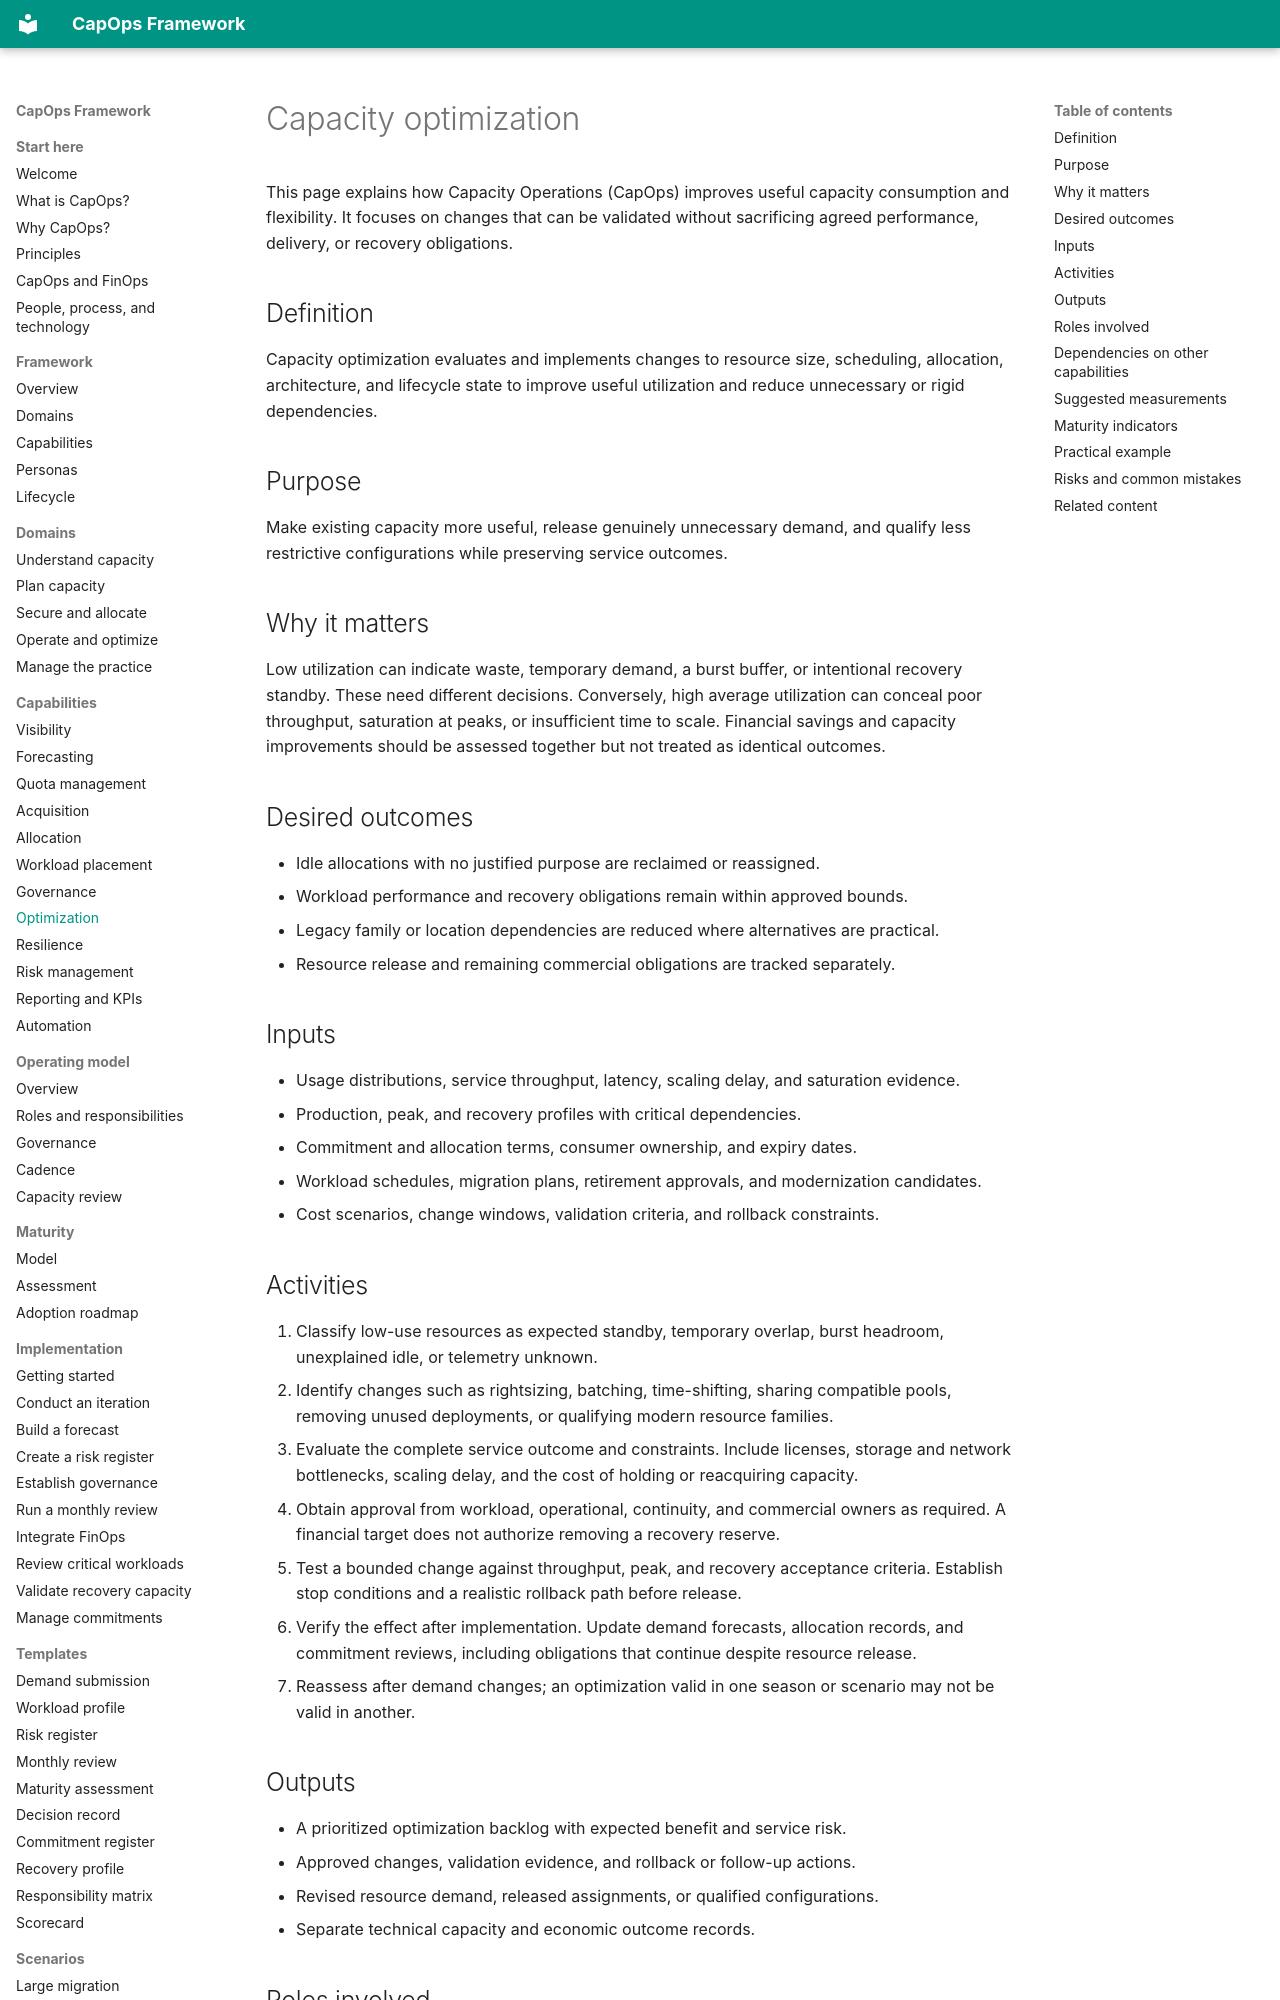

repository: froand/capops-framework · page: capabilities/capacity-optimization/index.html · generator: mkdocs

# Capacity optimization

This page explains how Capacity Operations (CapOps) improves useful capacity consumption and flexibility. It focuses on changes that can be validated without sacrificing agreed performance, delivery, or recovery obligations.

## Definition

Capacity optimization evaluates and implements changes to resource size, scheduling, allocation, architecture, and lifecycle state to improve useful utilization and reduce unnecessary or rigid dependencies.

## Purpose

Make existing capacity more useful, release genuinely unnecessary demand, and qualify less restrictive configurations while preserving service outcomes.

## Why it matters

Low utilization can indicate waste, temporary demand, a burst buffer, or intentional recovery standby. These need different decisions. Conversely, high average utilization can conceal poor throughput, saturation at peaks, or insufficient time to scale. Financial savings and capacity improvements should be assessed together but not treated as identical outcomes.

## Desired outcomes

- Idle allocations with no justified purpose are reclaimed or reassigned.
- Workload performance and recovery obligations remain within approved bounds.
- Legacy family or location dependencies are reduced where alternatives are practical.
- Resource release and remaining commercial obligations are tracked separately.

## Inputs

- Usage distributions, service throughput, latency, scaling delay, and saturation evidence.
- Production, peak, and recovery profiles with critical dependencies.
- Commitment and allocation terms, consumer ownership, and expiry dates.
- Workload schedules, migration plans, retirement approvals, and modernization candidates.
- Cost scenarios, change windows, validation criteria, and rollback constraints.

## Activities

1. Classify low-use resources as expected standby, temporary overlap, burst headroom, unexplained idle, or telemetry unknown.
2. Identify changes such as rightsizing, batching, time-shifting, sharing compatible pools, removing unused deployments, or qualifying modern resource families.
3. Evaluate the complete service outcome and constraints. Include licenses, storage and network bottlenecks, scaling delay, and the cost of holding or reacquiring capacity.
4. Obtain approval from workload, operational, continuity, and commercial owners as required. A financial target does not authorize removing a recovery reserve.
5. Test a bounded change against throughput, peak, and recovery acceptance criteria. Establish stop conditions and a realistic rollback path before release.
6. Verify the effect after implementation. Update demand forecasts, allocation records, and commitment reviews, including obligations that continue despite resource release.
7. Reassess after demand changes; an optimization valid in one season or scenario may not be valid in another.

## Outputs

- A prioritized optimization backlog with expected benefit and service risk.
- Approved changes, validation evidence, and rollback or follow-up actions.
- Revised resource demand, released assignments, or qualified configurations.
- Separate technical capacity and economic outcome records.
